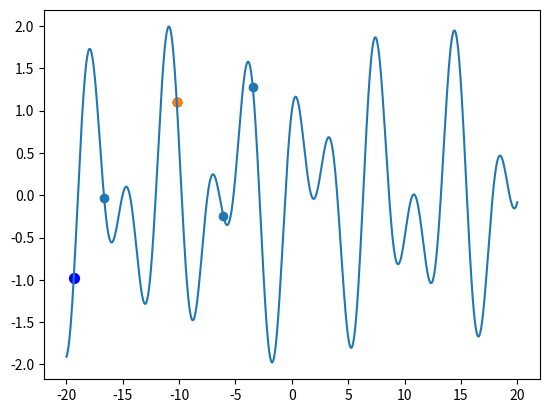

Reproduce this figure in Python.
import numpy as np
import matplotlib.pyplot as plt


def CalculaFitness(x):
    y = np.sin(x) + np.cos(x * np.sqrt(3))
    return round(y, 4)


def mutate(parents, funcao_fitness):
    n = int(len(parents))
    scores = funcao_fitness(parents)
    scores = scores[scores > -2]
    parents = np.array(parents)[scores > -2]

    children = np.random.choice(parents, size=n)
    return children.tolist()  # retorna o eixo x após a mutação


def GA(parents, funcao_fitness, numero_geracoes=1000):
    histograma = []
    # geracao zero
    melhor_pai, melhor_fitness = GetFittestParent(
        parents, funcao_fitness)  # extrai o individuo mais apto. (parents = posições aleatórias no eixo x, fitness = função da iteração)

    # plota o grafico da função
    x = np.linspace(start=-20, stop=20, num=1000)
    plt.plot(x, funcao_fitness(x))
    plt.scatter(parents, funcao_fitness(parents), marker='o')

    # próximas gerações
    for i in range(1, numero_geracoes):
        parents = mutate(parents, funcao_fitness=funcao_fitness)

        pai_atual, fitness_atual = GetFittestParent(
            parents, funcao_fitness)

        # atualiza os melhores valores de fitness
        if fitness_atual < melhor_fitness:
            melhor_fitness = fitness_atual
            melhor_pai = pai_atual

        pai_atual, fitness_atual = GetFittestParent(
            parents, funcao_fitness)
        # salva a menor coordenada
        histograma.append((i, np.min(funcao_fitness(parents))))

    plt.scatter(parents, funcao_fitness(parents))
    plt.scatter(melhor_pai, funcao_fitness(
        melhor_pai), marker='.', c='b', s=200)
    plt.show()

    print('generation {}| best fitness {}| melhor_pai {}'.format(
        i, melhor_fitness, melhor_pai))

    return melhor_pai, melhor_fitness, histograma


def GetFittestParent(parents, fitness):
    _fitness = fitness(parents)
    # lista de coordenas (x, y) da função
    PFitness = list(zip(parents, _fitness))
    # ordena a lista de coordenadas em ordem crescente de acordo com a variável do eixo x
    PFitness.sort(key=lambda x: x[1])
    melhor_pai, melhor_fitness = PFitness[0]
    return round(melhor_pai, 4), round(melhor_fitness, 4)


fitness = np.vectorize(CalculaFitness)
tamanho_populacao = np.random.uniform(low=-20, high=20, size=5)
pai_, fitness_, histograma_ = GA(tamanho_populacao, fitness)
print('melhor pai {}, melhor fitness {}'.format(pai_, fitness_))